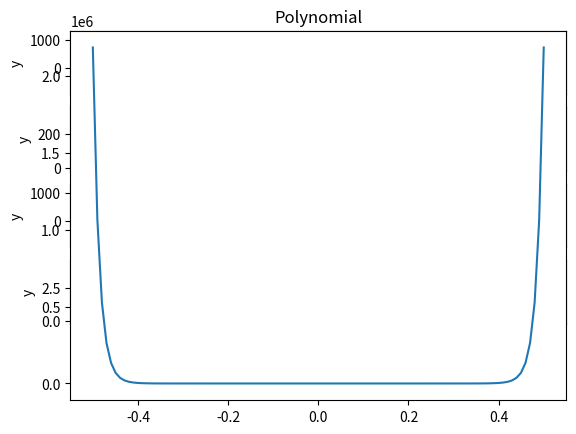

This chart was generated by the following Python code:
#coding;utf-8

import numpy as np
import matplotlib.pyplot as plt


data = np.array([1,2,3,4]).astype(float)
print(data)
x = np.linspace(-10,10,30) #创建X轴

def test(mu, fai, x):
    temp = np.square(fai)
    return np.exp(np.square(x - mu) / 2 * temp ) / (2 * np.pi * temp) ** 0.5
my_x = np.linspace(-.5,0.5,100)
def trans(x,mu, fai, fun):
    data = []
    for i in x:
        data.append(fun(mu, fai, i))
    return data

my_y = trans(my_x, mu=0, fai=12, fun=test)




func = np.poly1d(data) # 多项式
func1 = func.deriv(m=1) #一介导数
func2 = func.deriv(m=2)
# print(func)
# print(func(2))
y1 = func(x)
y2 = func1(x)
y3 = func2(x)

fig = plt.figure()
ax1 = fig.add_subplot(511)
# plt.subplot(311)
ax1.plot(x, y1, 'r-')
plt.title("Polynomial")
plt.xlabel('x')
plt.ylabel('y')

ax2 = fig.add_subplot(512)
# plt.subplot(312)
ax2.plot(x, y2, 'b^')
plt.title("First Derivative")
plt.xlabel('x')
plt.ylabel('y')

# plt.subplot(313)
ax3 = fig.add_subplot(513)
ax3.plot(x, y3, 'g-')
# ax3.title("Second Derivative")
# [redacted]
plt.fill_between(x, y1, y2, facecolor = "yellow")
plt.xlabel('x')
plt.ylabel('y')

ax4 = fig.add_subplot(514)
y4 = np.exp(x * np.pi) + 1
ax4.plot(x, y4, 'g-')
# ax3.title("Second Derivative")
# [redacted]
# plt.fill_between(x, y1, y2, facecolor = "yellow")
plt.xlabel('x')
plt.ylabel('y')

plt.subplot()
plt.plot(my_x, my_y)
plt.show()
